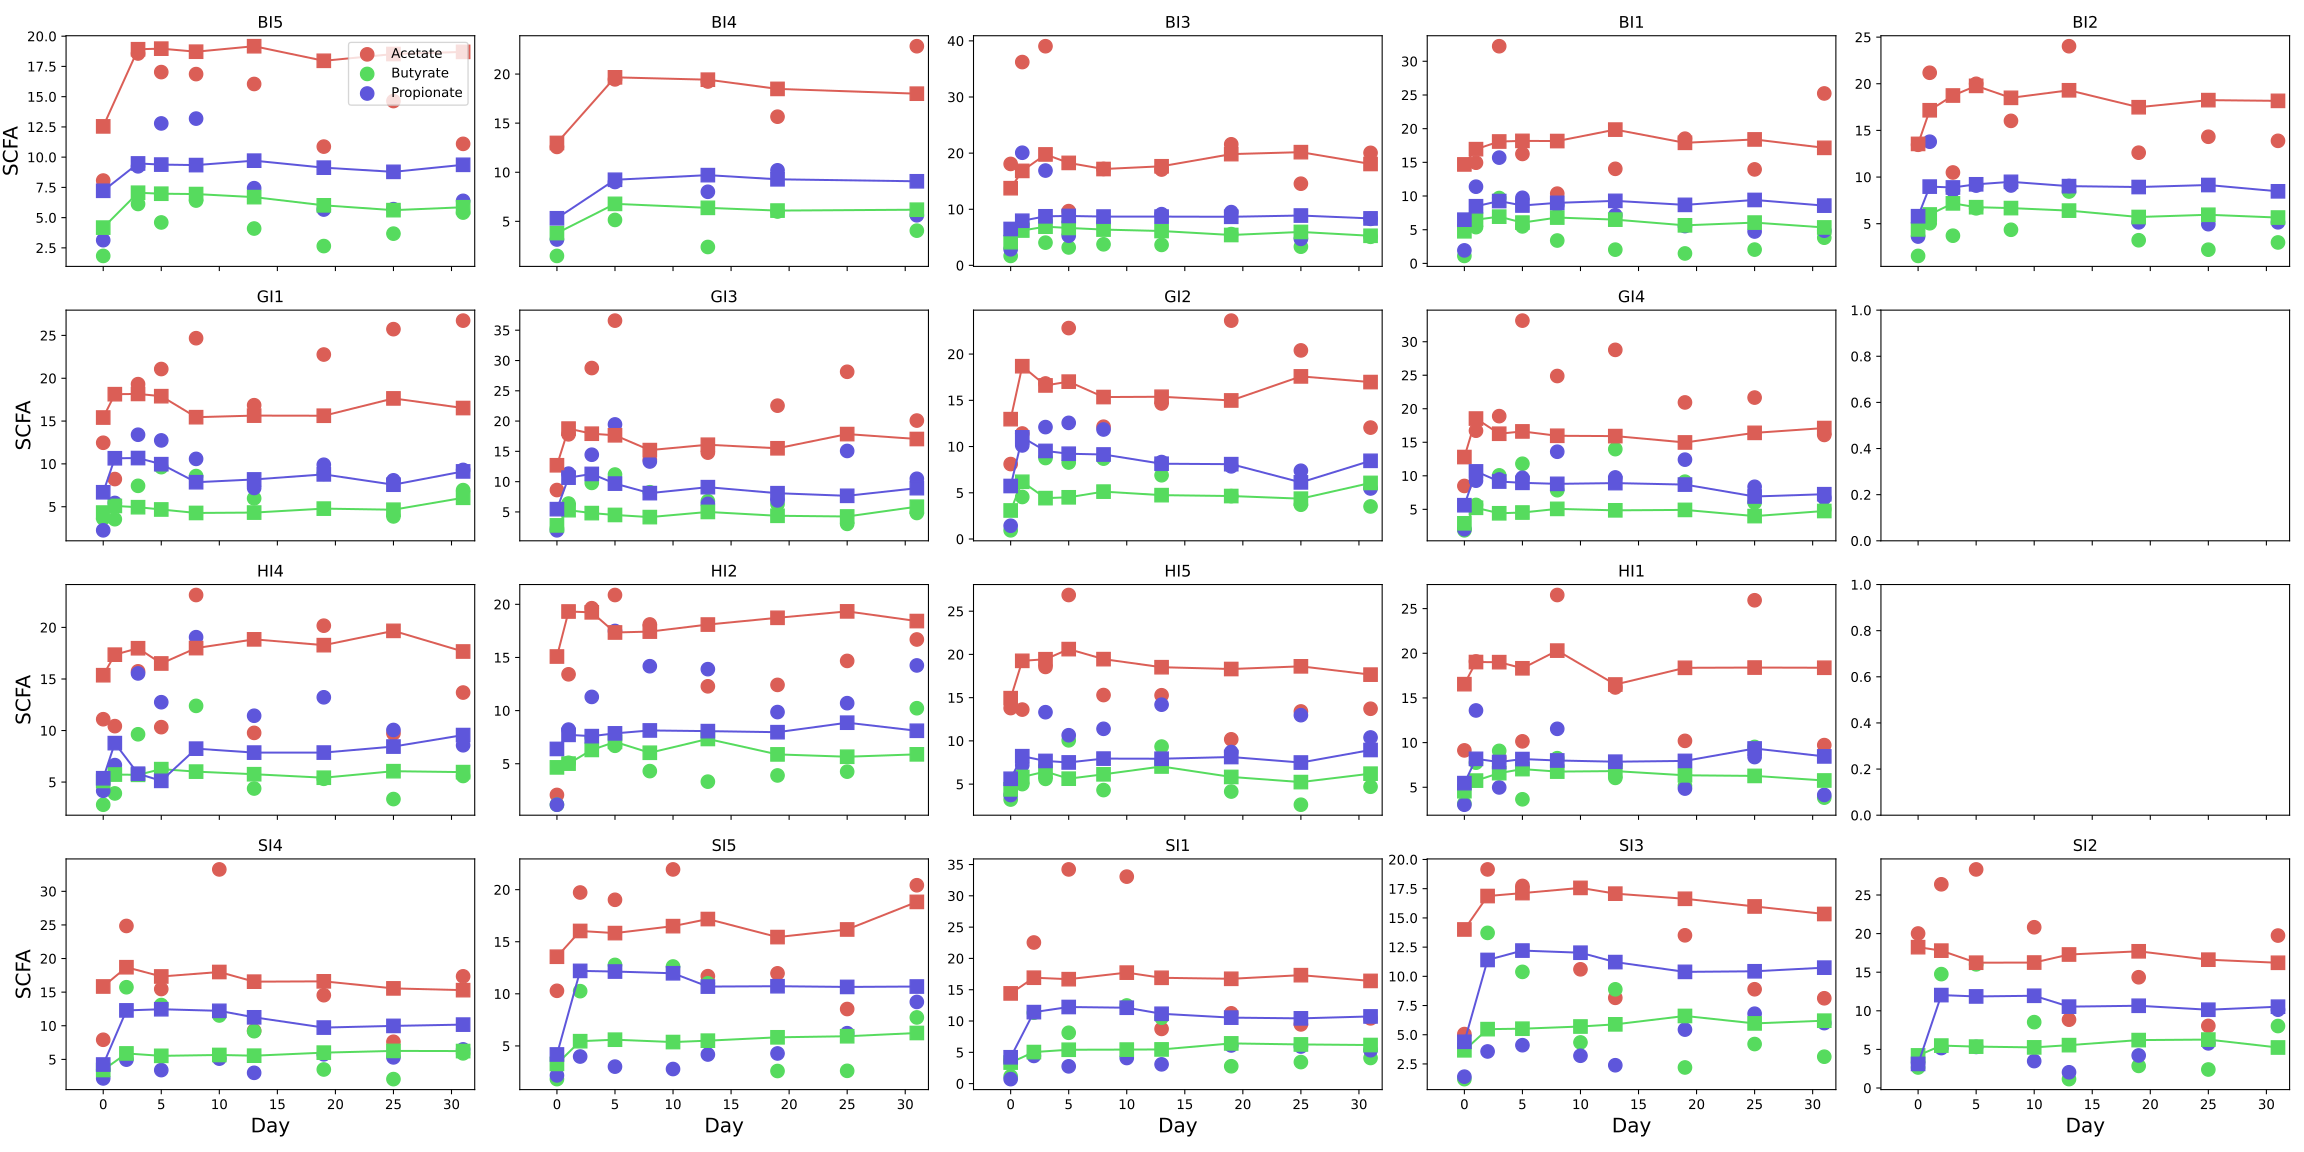

Values plotted in this chart, from the file beside it:
, MiceID, Vendor, Day, RandomizedGroup, SCFA_value_observed, SCFA_deriv_observed, SCFA_deriv_predicted, SCFA_mol
0, GI1, Guangdong, 0, A, 12.47, 12.47, 13.62, Acetate
1, GI1, Guangdong, 1, A, 8.228, 8.228, 18.13, Acetate
2, GI1, Guangdong, 3, A, 19.31, 19.31, 18.36, Acetate
3, GI1, Guangdong, 5, A, 21.08, 21.08, 27.89, Acetate
4, GI1, Guangdong, 8, A, 24.67, 24.67, 15.68, Acetate
5, GI1, Guangdong, 13, A, 16.85, 16.85, 24.87, Acetate
6, GI1, Guangdong, 19, A, 22.77, 22.77, 26.01, Acetate
7, GI1, Guangdong, 25, A, 25.73, 25.73, 21.68, Acetate
8, GI1, Guangdong, 31, A, 26.73, 26.73, 17.91, Acetate
9, SI3, Shanghai, 0, A, 5.056, 5.056, 17.28, Acetate
10, SI3, Shanghai, 2, A, 19.15, 19.15, 16.45, Acetate
11, SI3, Shanghai, 5, A, 17.74, 17.74, 22.57, Acetate
12, SI3, Shanghai, 10, A, 10.6, 10.6, 18.48, Acetate
13, SI3, Shanghai, 13, A, 8.159, 8.159, 15.33, Acetate
14, SI3, Shanghai, 19, A, 13.51, 13.51, 12.93, Acetate
15, SI3, Shanghai, 25, A, 8.893, 8.893, 12.28, Acetate
16, SI3, Shanghai, 31, A, 8.121, 8.121, 15.67, Acetate
17, BI1, Beijing, 0, A, 5.234, 5.234, 15, Acetate
18, BI1, Beijing, 1, A, 14.94, 14.94, 21.97, Acetate
19, BI1, Beijing, 3, A, 32.24, 32.24, 16.22, Acetate
20, BI1, Beijing, 5, A, 16.25, 16.25, 15.08, Acetate
21, BI1, Beijing, 8, A, 10.35, 10.35, 16.84, Acetate
22, BI1, Beijing, 13, A, 14.04, 14.04, 16.8, Acetate
23, BI1, Beijing, 19, A, 18.51, 18.51, 14.87, Acetate
24, BI1, Beijing, 25, A, 13.95, 13.95, 16.14, Acetate
25, BI1, Beijing, 31, A, 25.23, 25.23, 15.01, Acetate
26, HI2, Hunan, 0, A, 2.061, 2.061, 11.93, Acetate
27, HI2, Hunan, 1, A, 13.41, 13.41, 15.76, Acetate
28, HI2, Hunan, 3, A, 19.64, 19.64, 16.24, Acetate
29, HI2, Hunan, 5, A, 20.88, 20.88, 15.77, Acetate
30, HI2, Hunan, 8, A, 18.11, 18.11, 14.5, Acetate
31, HI2, Hunan, 13, A, 12.28, 12.28, 13.63, Acetate
32, HI2, Hunan, 19, A, 12.42, 12.42, 14.98, Acetate
33, HI2, Hunan, 25, A, 14.67, 14.67, 13.07, Acetate
34, HI2, Hunan, 31, A, 16.69, 16.69, 13.3, Acetate
35, GI1, Guangdong, 0, A, 3.631, 3.631, 3.874, Butyrate
36, GI1, Guangdong, 1, A, 3.542, 3.542, 6.728, Butyrate
37, GI1, Guangdong, 3, A, 7.439, 7.439, 7.773, Butyrate
38, GI1, Guangdong, 5, A, 9.62, 9.62, 9.09, Butyrate
39, GI1, Guangdong, 8, A, 8.578, 8.578, 6.961, Butyrate
40, GI1, Guangdong, 13, A, 5.978, 5.978, 6.855, Butyrate
41, GI1, Guangdong, 19, A, 8.836, 8.836, 7.881, Butyrate
42, GI1, Guangdong, 25, A, 3.867, 3.867, 4.252, Butyrate
43, GI1, Guangdong, 31, A, 6.936, 6.936, 4.729, Butyrate
44, SI3, Shanghai, 0, A, 1.202, 1.202, 5.38, Butyrate
45, SI3, Shanghai, 2, A, 13.72, 13.72, 8.946, Butyrate
46, SI3, Shanghai, 5, A, 10.38, 10.38, 11.2, Butyrate
47, SI3, Shanghai, 10, A, 4.341, 4.341, 9.377, Butyrate
48, SI3, Shanghai, 13, A, 8.887, 8.887, 10.01, Butyrate
49, SI3, Shanghai, 19, A, 2.199, 2.199, 3.734, Butyrate
50, SI3, Shanghai, 25, A, 4.203, 4.203, 4.186, Butyrate
51, SI3, Shanghai, 31, A, 3.12, 3.12, 5.7, Butyrate
52, BI1, Beijing, 0, A, 1.11, 1.11, 3.273, Butyrate
53, BI1, Beijing, 1, A, 5.383, 5.383, 5.224, Butyrate
54, BI1, Beijing, 3, A, 9.701, 9.701, 5.228, Butyrate
55, BI1, Beijing, 5, A, 5.492, 5.492, 4.311, Butyrate
56, BI1, Beijing, 8, A, 3.394, 3.394, 4.919, Butyrate
57, BI1, Beijing, 13, A, 2.042, 2.042, 5.163, Butyrate
58, BI1, Beijing, 19, A, 1.476, 1.476, 4.281, Butyrate
59, BI1, Beijing, 25, A, 2.049, 2.049, 4.464, Butyrate
... 357 more rows
